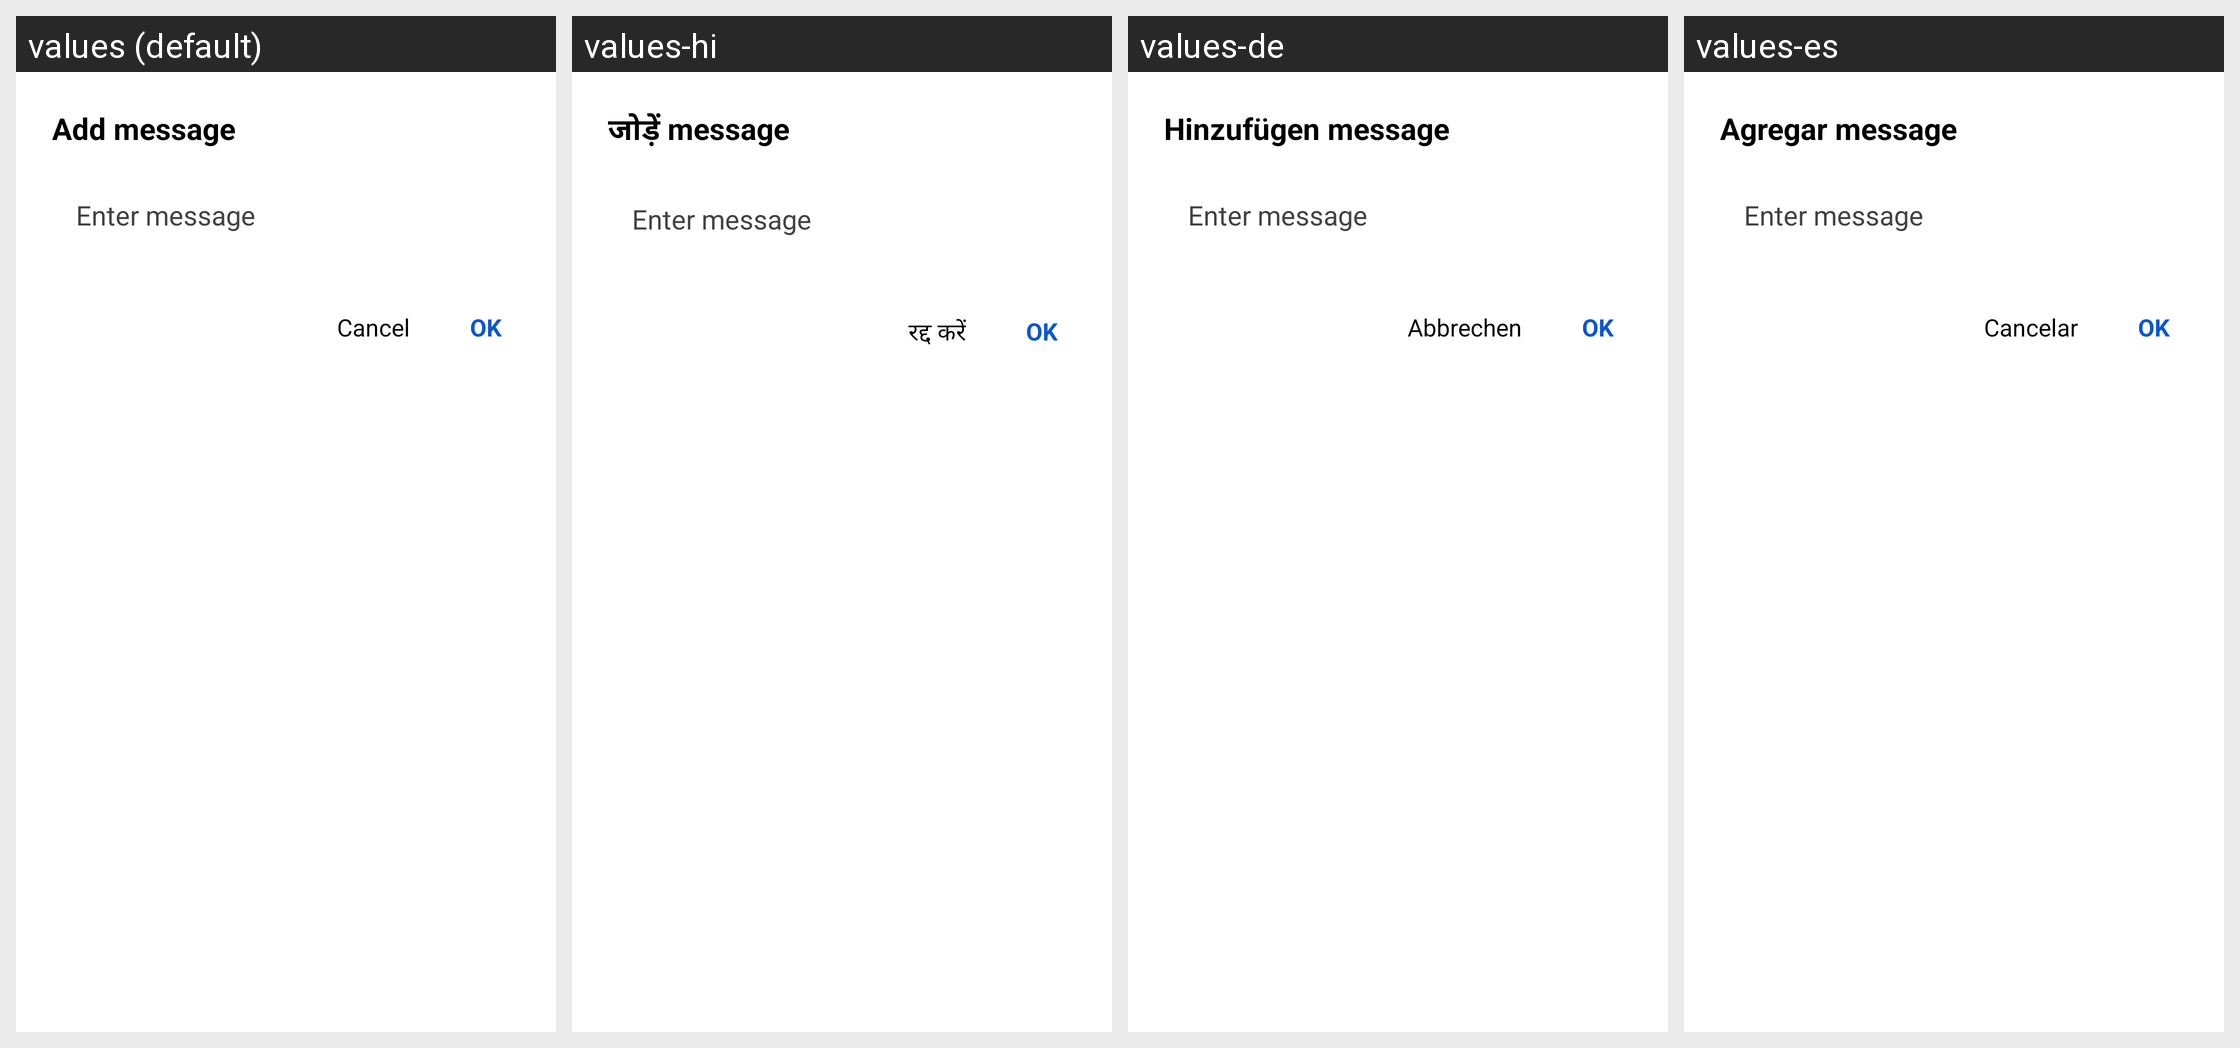

Strings drawn on this Android screen and how each of the app's shown locales translates them:
Android screen res/layout/dialog_add_message.xml rendered under 4 locales, left to right: values (default), values-hi, values-de, values-es. Device: Nexus 5 (rendered at 1080×1920; each locale shown at half size, 540×960, under a caption strip naming it); theme Theme.Messages.
Strings drawn on this screen, with the default value and each locale's value (text and hints the layout hard-codes, and strings that could not be matched under every locale, appear in the picture but are not listed):

gen_dialog_add_message_text_1
  values: Add message
  values-hi: जोड़ें message
  values-de: Hinzufügen message
  values-es: Agregar message

gen_dialog_add_message_hint_2
  values: Enter message
  values-hi: Enter message
  values-de: Enter message
  values-es: Enter message

gen_dialog_add_message_text_3
  values: Cancel
  values-hi: रद्द करें
  values-de: Abbrechen
  values-es: Cancelar

gen_dialog_add_message_text_4
  values: OK
  values-hi: OK
  values-de: OK
  values-es: OK
